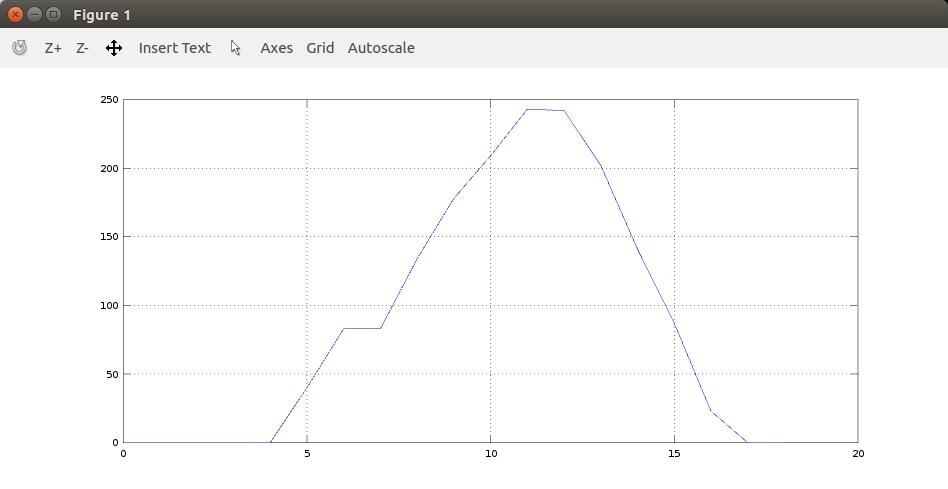

Data behind this chart, as committed beside it:
index, val
0, 0
1, 0
2, 0
3, 0
4, 0
5, 40
6, 83
7, 83
8, 134
9, 178
10, 209
11, 243
12, 242
13, 202
14, 141
15, 87
16, 23
17, 0
18, 0
